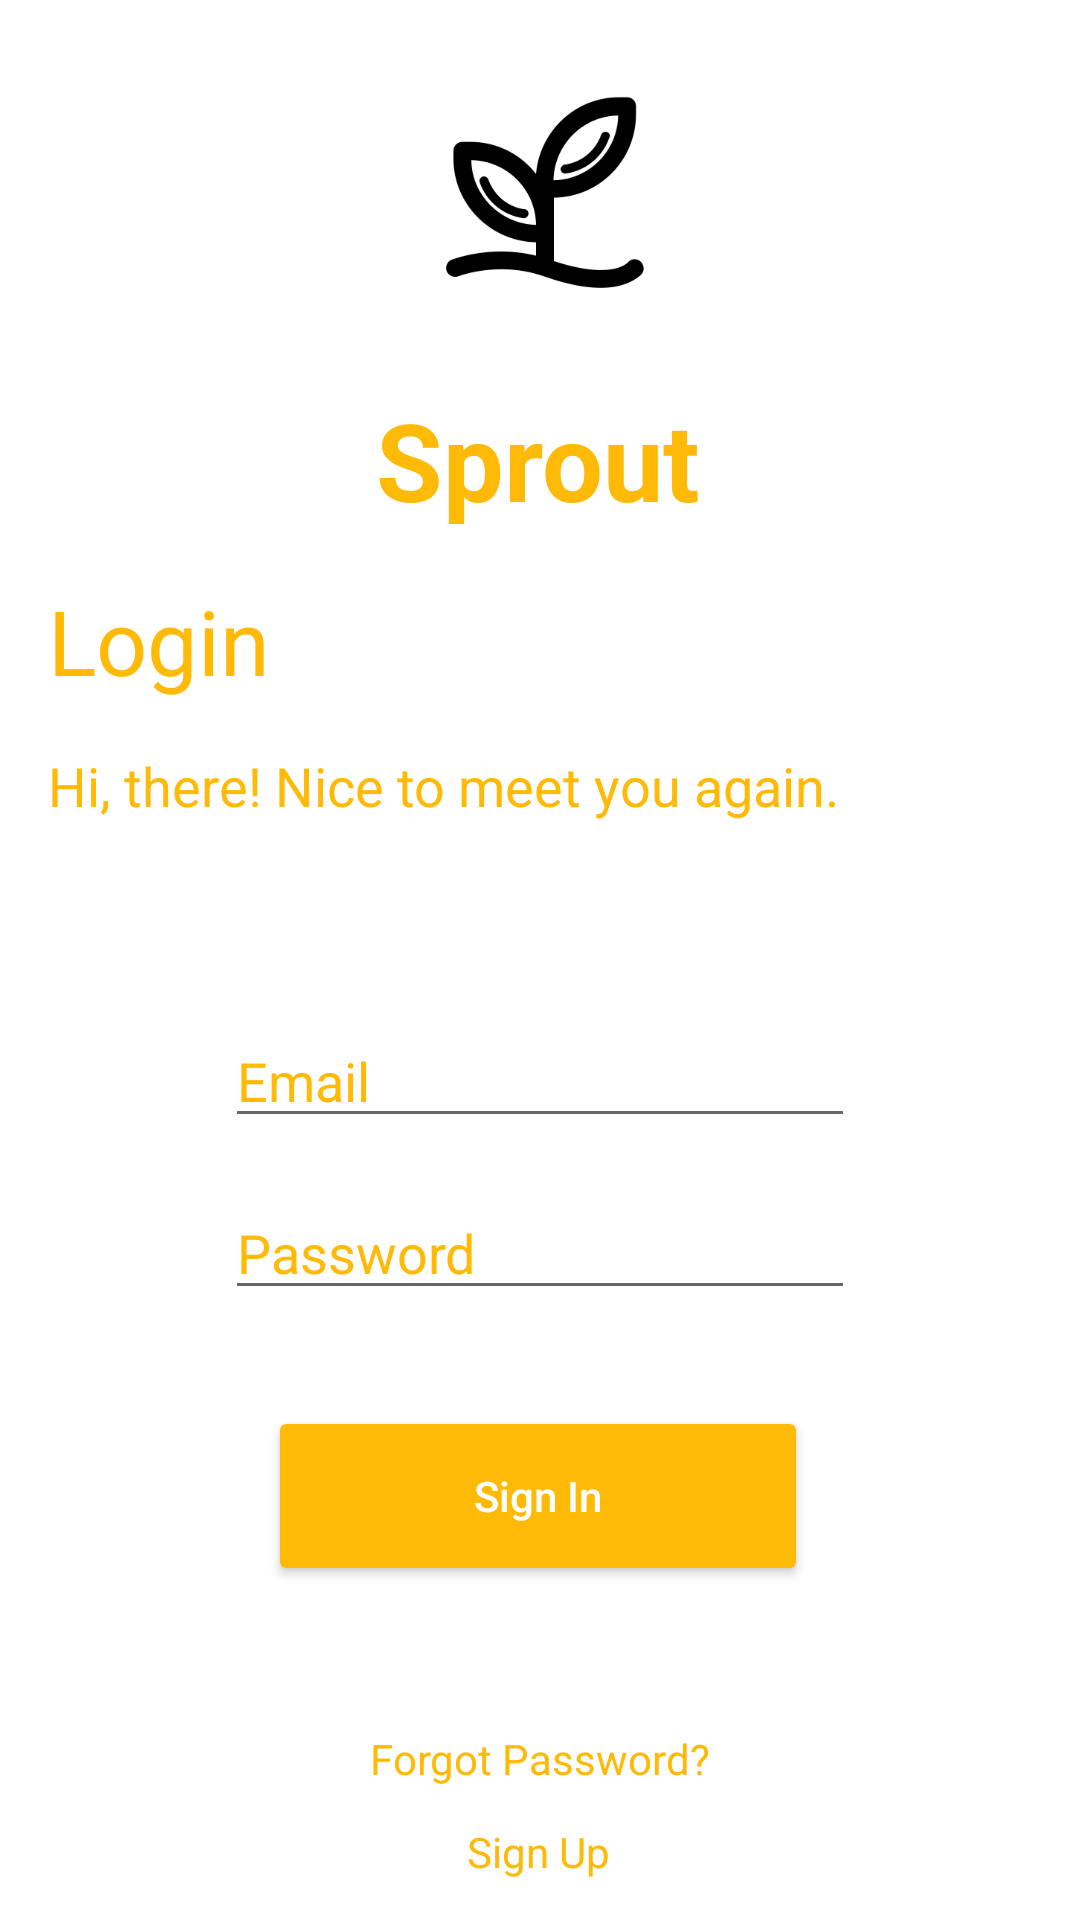

Write the Android layout XML for this screen, with the resource values it uses.
<!-- AndroidManifest.xml: application theme Theme.Sprout -->
<!-- res/layout/activity_login.xml -->
<?xml version="1.0" encoding="utf-8"?>
<androidx.constraintlayout.widget.ConstraintLayout xmlns:android="http://schemas.android.com/apk/res/android"
    xmlns:app="http://schemas.android.com/apk/res-auto"
    xmlns:tools="http://schemas.android.com/tools"
    android:layout_width="match_parent"
    android:layout_height="match_parent"
    android:background="@drawable/background"
    tools:context=".LoginActivity">

    <TextView
        android:id="@+id/login_activity_textview_sprout"
        android:layout_width="wrap_content"
        android:layout_height="wrap_content"
        android:layout_marginTop="4dp"
        android:hint="@string/LoginScreenSproutName"
        android:textAllCaps="false"
        android:textColor="#023047"
        android:textColorHint="#ffba08"
        android:textSize="36sp"
        android:textStyle="bold"
        app:layout_constraintEnd_toEndOf="parent"
        app:layout_constraintHorizontal_bias="0.498"
        app:layout_constraintStart_toStartOf="parent"
        app:layout_constraintTop_toBottomOf="@+id/login_activity_imageview_sprout" />

    <ImageView
        android:id="@+id/login_activity_imageview_sprout"
        android:layout_width="143dp"
        android:layout_height="121dp"
        android:layout_marginTop="4dp"
        android:contentDescription="TODO"
        app:layout_constraintEnd_toEndOf="parent"
        app:layout_constraintStart_toStartOf="parent"
        app:layout_constraintTop_toTopOf="parent"
        app:srcCompat="@drawable/noun_sprout_109966" />

    <TextView
        android:id="@+id/login_activity_textview_login"
        android:layout_width="wrap_content"
        android:layout_height="wrap_content"
        android:layout_marginStart="16dp"
        android:layout_marginLeft="16dp"
        android:layout_marginTop="16dp"
        android:hint="@string/login_screen_login"
        android:textColorHint="#ffba08"
        android:textSize="30sp"
        app:layout_constraintStart_toStartOf="parent"
        app:layout_constraintTop_toBottomOf="@+id/login_activity_textview_sprout" />

    <TextView
        android:id="@+id/login_screen_greet"
        android:layout_width="wrap_content"
        android:layout_height="wrap_content"
        android:layout_marginStart="16dp"
        android:layout_marginLeft="16dp"
        android:layout_marginTop="16dp"
        android:hint="@string/login_screen_greet"
        android:textColor="#14213d"
        android:textColorHint="#ffba08"
        android:textSize="18sp"
        app:layout_constraintStart_toStartOf="parent"
        app:layout_constraintTop_toBottomOf="@+id/login_activity_textview_login" />

    <Button
        android:id="@+id/button"
        android:layout_width="180dp"
        android:layout_height="60dp"
        android:layout_marginTop="32dp"
        android:hint="@string/login_screen_sign_in"
        android:textColorHint="#FFFFFF"
        app:backgroundTint="#FFBA08"
        app:layout_constraintEnd_toEndOf="parent"
        app:layout_constraintHorizontal_bias="0.497"
        app:layout_constraintStart_toStartOf="parent"
        app:layout_constraintTop_toBottomOf="@+id/editTextTextPassword" />

    <EditText
        android:id="@+id/editTextTextEmailAddress"
        android:layout_width="wrap_content"
        android:layout_height="wrap_content"
        android:layout_marginTop="64dp"
        android:ems="10"
        android:hint="@string/login_screen_email"
        android:inputType="textEmailAddress"
        android:textColor="#FFBA08"
        android:textColorHint="#ffba08"
        app:layout_constraintEnd_toEndOf="parent"
        app:layout_constraintStart_toStartOf="parent"
        app:layout_constraintTop_toBottomOf="@+id/login_screen_greet" />

    <EditText
        android:id="@+id/editTextTextPassword"
        android:layout_width="wrap_content"
        android:layout_height="wrap_content"
        android:layout_marginTop="16dp"
        android:ems="10"
        android:hint="@string/login_screen_password"
        android:inputType="textPassword"
        android:textColor="#FFBA08"
        android:textColorHint="#ffba08"
        app:layout_constraintEnd_toEndOf="parent"
        app:layout_constraintStart_toStartOf="parent"
        app:layout_constraintTop_toBottomOf="@+id/editTextTextEmailAddress" />

    <TextView
        android:id="@+id/textView4"
        android:layout_width="wrap_content"
        android:layout_height="wrap_content"
        android:layout_marginTop="48dp"
        android:hint="@string/login_screen_forgot"
        android:textColorHint="#ffba08"
        app:layout_constraintEnd_toEndOf="parent"
        app:layout_constraintStart_toStartOf="parent"
        app:layout_constraintTop_toBottomOf="@+id/button" />

    <TextView
        android:id="@+id/textView5"
        android:layout_width="wrap_content"
        android:layout_height="wrap_content"
        android:layout_marginTop="12dp"
        android:hint="@string/login_screen_sign_up"
        android:textColorHint="#ffba08"
        app:layout_constraintEnd_toEndOf="parent"
        app:layout_constraintHorizontal_bias="0.498"
        app:layout_constraintStart_toStartOf="parent"
        app:layout_constraintTop_toBottomOf="@+id/textView4" />
</androidx.constraintlayout.widget.ConstraintLayout>
<!-- resources referenced by this layout -->
<resources>
  <!-- drawable noun_sprout_109966: png bitmap (drawable, 10096 bytes) -->
  <string name="LoginScreenSproutName">Sprout</string>
  <string name="login_screen_email">Email</string>
  <string name="login_screen_forgot">Forgot Password?</string>
  <string name="login_screen_greet">Hi, there! Nice to meet you again.</string>
  <string name="login_screen_login">Login</string>
  <string name="login_screen_password">Password</string>
  <string name="login_screen_sign_in">Sign In</string>
  <string name="login_screen_sign_up">Sign Up</string>
  <style name="Theme.Sprout" parent="Theme.MaterialComponents.DayNight.NoActionBar">
          
          <item name="colorPrimary">@color/background</item>
          <item name="colorPrimaryVariant">@color/background</item>
          <item name="colorOnPrimary">@color/white</item>
          
          <item name="colorSecondary">@color/teal_200</item>
          <item name="colorSecondaryVariant">@color/teal_700</item>
          <item name="colorOnSecondary">@color/black</item>
          
          <item name="android:statusBarColor" tools:targetApi="l">?attr/colorPrimaryVariant</item>
          
      </style>
  <color name="background">#018DE5</color>
  <color name="white">#FFFFFFFF</color>
  <color name="teal_200">#FF03DAC5</color>
  <color name="teal_700">#FF018786</color>
  <color name="black">#FF000000</color>
</resources>
